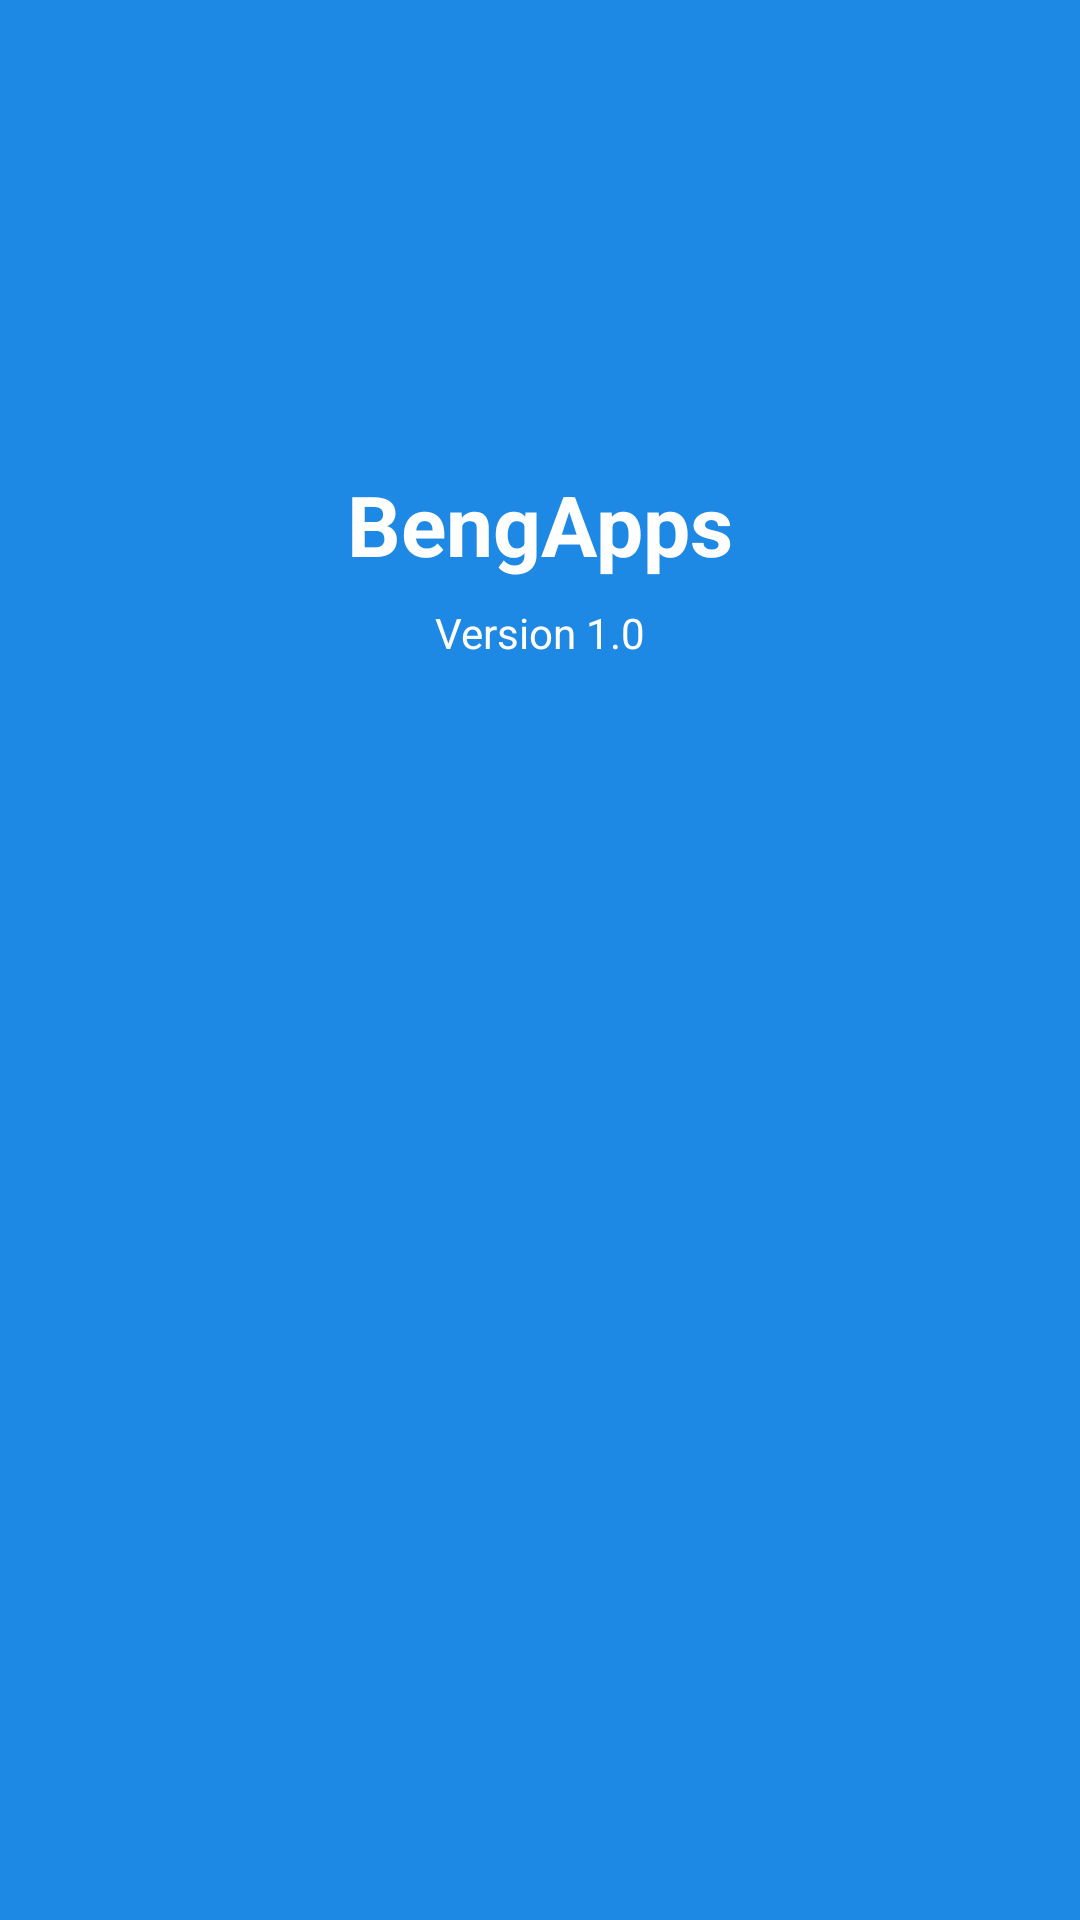

Android layout source for this screen:
<!-- AndroidManifest.xml: application theme Theme.BengApps -->
<!-- res/layout/activity_splash_screen.xml -->
<?xml version="1.0" encoding="utf-8"?>
<androidx.constraintlayout.widget.ConstraintLayout
    xmlns:android="http://schemas.android.com/apk/res/android"
    xmlns:app="http://schemas.android.com/apk/res-auto"
    android:layout_width="match_parent"
    android:layout_height="match_parent"
    android:background="#1E88E5">

    
    <ImageView
        android:id="@+id/imgLogo"
        android:layout_width="140dp"
        android:layout_height="140dp"
        android:src="@mipmap/ic_launcher"
        app:layout_constraintTop_toTopOf="parent"
        app:layout_constraintBottom_toTopOf="@id/txtAppName"
        app:layout_constraintStart_toStartOf="parent"
        app:layout_constraintEnd_toEndOf="parent"/>

    
    <TextView
        android:id="@+id/txtAppName"
        android:layout_width="wrap_content"
        android:layout_height="wrap_content"
        android:text="BengApps"
        android:textSize="28sp"
        android:textStyle="bold"
        android:textColor="@android:color/white"
        app:layout_constraintTop_toBottomOf="@id/imgLogo"
        app:layout_constraintStart_toStartOf="parent"
        app:layout_constraintEnd_toEndOf="parent"
        android:layout_marginTop="16dp"/>

    
    <TextView
        android:id="@+id/txtVersion"
        android:layout_width="wrap_content"
        android:layout_height="wrap_content"
        android:text="Version 1.0"
        android:textSize="14sp"
        android:textColor="@android:color/white"
        app:layout_constraintTop_toBottomOf="@id/txtAppName"
        app:layout_constraintStart_toStartOf="parent"
        app:layout_constraintEnd_toEndOf="parent"
        android:layout_marginTop="8dp"/>

</androidx.constraintlayout.widget.ConstraintLayout>
<!-- resources referenced by this layout -->
<resources>
  <style name="Theme.BengApps" parent="Base.Theme.BengApps" />
  <style name="Base.Theme.BengApps" parent="Theme.Material3.DayNight.NoActionBar">
          
          
      </style>
</resources>
